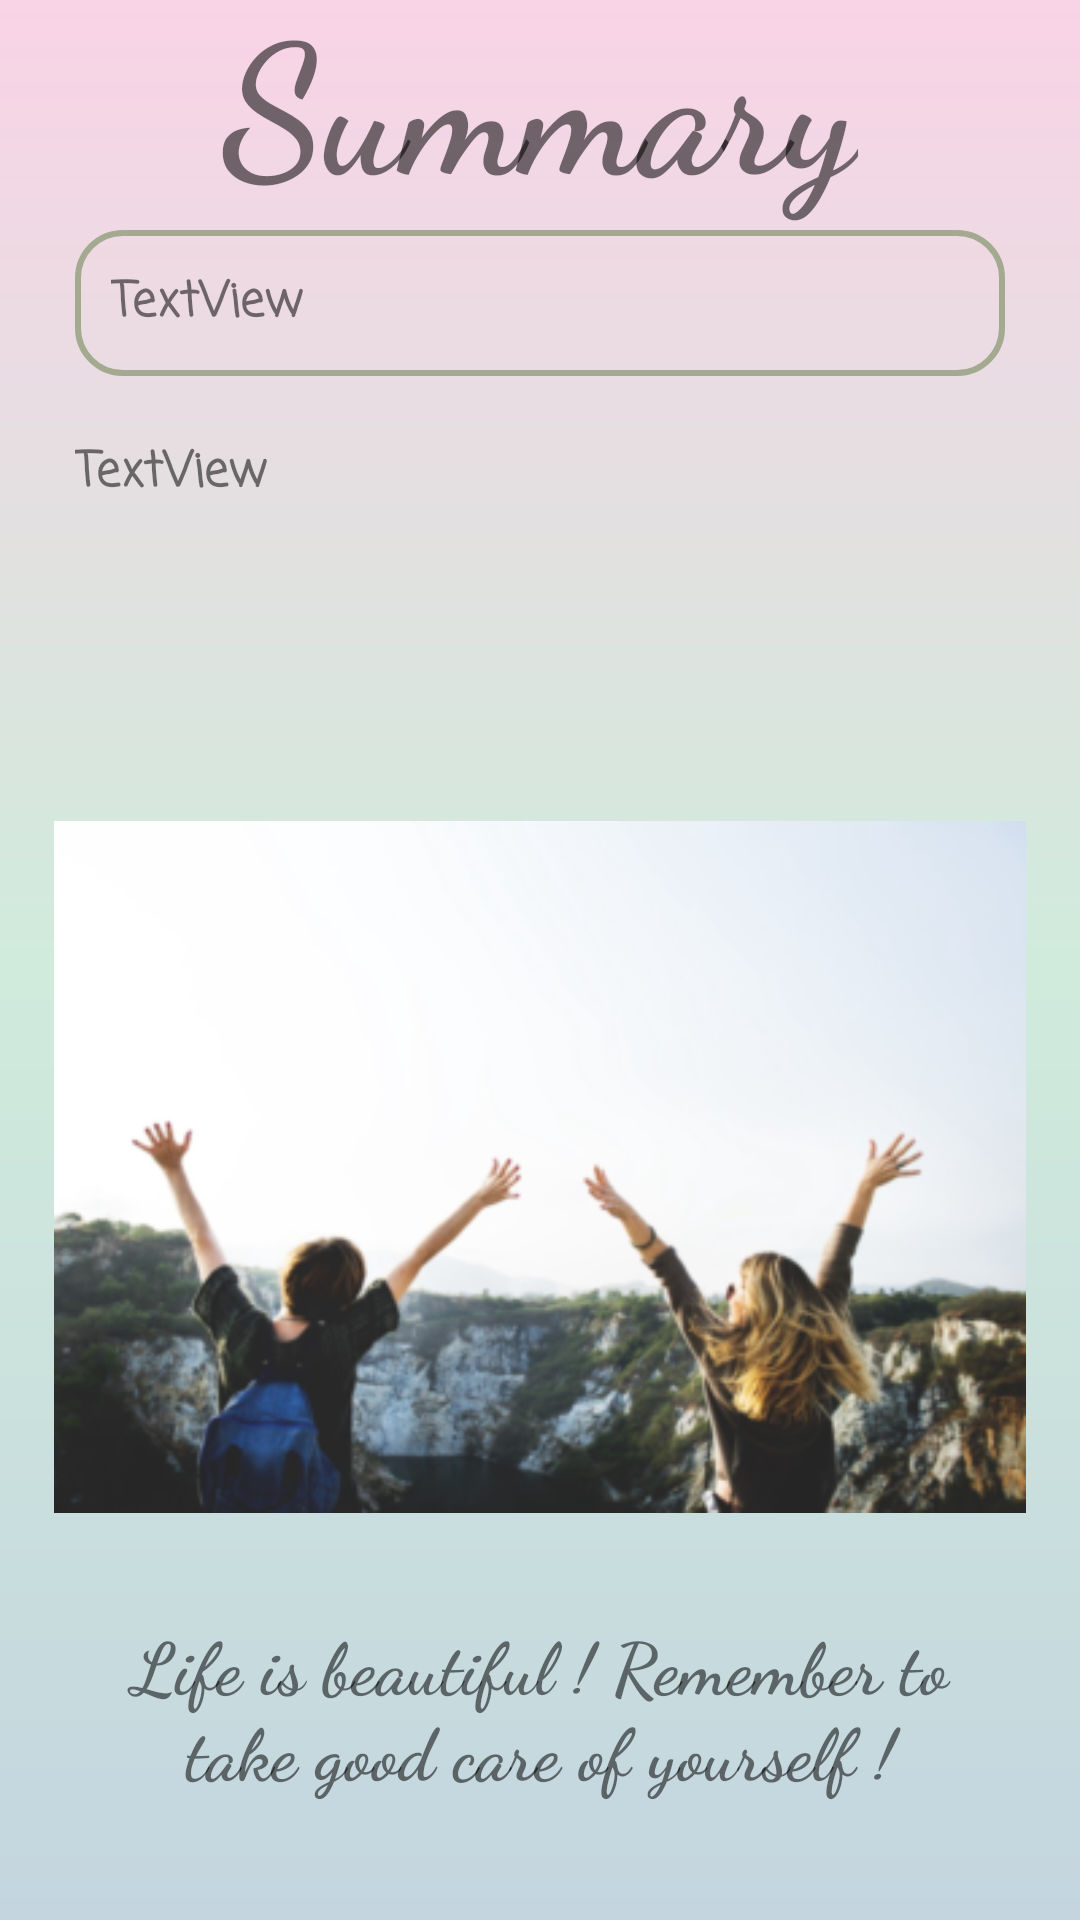

Produce the Android XML layout that renders to this screen, including the resource entries it uses.
<!-- AndroidManifest.xml: application theme Theme.MoodTrack -->
<!-- res/layout/activity_main6.xml -->
<?xml version="1.0" encoding="utf-8"?>
<androidx.constraintlayout.widget.ConstraintLayout xmlns:android="http://schemas.android.com/apk/res/android"
    xmlns:app="http://schemas.android.com/apk/res-auto"
    xmlns:tools="http://schemas.android.com/tools"
    android:layout_width="match_parent"
    android:layout_height="match_parent"
    android:background="@drawable/gradient2"
    android:orientation="horizontal"
    tools:context=".MainActivity6">

    <androidx.constraintlayout.widget.Guideline
        android:id="@+id/guideline"
        android:layout_width="wrap_content"
        android:layout_height="wrap_content"
        android:orientation="horizontal"
        app:layout_constraintGuide_begin="20dp"
        app:layout_constraintGuide_percent="0.1" />

    <androidx.constraintlayout.widget.Guideline
        android:id="@+id/guideline2"
        android:layout_width="wrap_content"
        android:layout_height="wrap_content"
        android:orientation="horizontal"
        app:layout_constraintGuide_percent="0.12" />

    <androidx.constraintlayout.widget.Guideline
        android:id="@+id/guideline3"
        android:layout_width="wrap_content"
        android:layout_height="wrap_content"
        android:orientation="horizontal"
        app:layout_constraintGuide_end="375dp" />

    <androidx.constraintlayout.widget.Guideline
        android:id="@+id/guideline11"
        android:layout_width="wrap_content"
        android:layout_height="wrap_content"
        android:orientation="horizontal"
        app:layout_constraintGuide_end="127dp" />

    <TextView
        android:id="@+id/textView3"
        android:layout_width="wrap_content"
        android:layout_height="wrap_content"
        android:layout_marginStart="25dp"
        android:layout_marginTop="25dp"
        android:layout_marginEnd="25dp"
        android:layout_marginBottom="25dp"
        android:fontFamily="cursive"
        android:text="Summary"
        android:textSize="60sp"
        android:textStyle="bold"
        app:layout_constraintBottom_toTopOf="@+id/guideline"
        app:layout_constraintEnd_toEndOf="parent"
        app:layout_constraintStart_toStartOf="parent"
        app:layout_constraintTop_toTopOf="parent" />

    <TextView
        android:id="@+id/summaryInfo"
        android:layout_width="0dp"
        android:layout_height="wrap_content"
        android:layout_marginStart="25dp"
        android:layout_marginEnd="25dp"
        android:background="@drawable/ic_launcher_border"
        android:fontFamily="casual"
        android:text="TextView"
        android:textSize="16sp"
        android:textStyle="bold"
        app:layout_constraintEnd_toEndOf="parent"
        app:layout_constraintStart_toStartOf="parent"
        app:layout_constraintTop_toTopOf="@+id/guideline2" />

    <TextView
        android:id="@+id/textView6"
        android:layout_width="wrap_content"
        android:layout_height="wrap_content"
        android:layout_marginStart="25dp"
        android:layout_marginEnd="25dp"
        android:layout_marginBottom="15dp"
        android:fontFamily="cursive"
        android:paddingStart="40sp"
        android:paddingLeft="10sp"
        android:paddingTop="10sp"
        android:paddingEnd="40sp"
        android:paddingRight="10sp"
        android:paddingBottom="10sp"
        android:text="Life is beautiful ! Remember to take good care of yourself !"
        android:textAlignment="center"
        android:textSize="24sp"
        android:textStyle="bold"
        app:layout_constraintBottom_toBottomOf="parent"
        app:layout_constraintEnd_toEndOf="parent"
        app:layout_constraintStart_toStartOf="parent"
        app:layout_constraintTop_toTopOf="@+id/guideline11" />

    <ImageView
        android:id="@+id/imageView8"
        android:layout_width="wrap_content"
        android:layout_height="wrap_content"
        android:scaleX="0.9"
        android:scaleY="0.9"
        app:layout_constraintBottom_toTopOf="@+id/guideline11"
        app:layout_constraintEnd_toEndOf="parent"
        app:layout_constraintStart_toStartOf="parent"
        app:layout_constraintTop_toTopOf="@+id/guideline3"
        app:srcCompat="@drawable/relax3" />

    <TextView
        android:id="@+id/suggestion"
        android:layout_width="0dp"
        android:layout_height="wrap_content"
        android:layout_marginStart="25dp"
        android:layout_marginTop="20dp"
        android:layout_marginEnd="25dp"
        android:layout_marginBottom="10dp"
        android:fontFamily="casual"
        android:text="TextView"
        android:textSize="16sp"
        android:textStyle="bold"
        app:layout_constraintBottom_toTopOf="@+id/imageView8"
        app:layout_constraintEnd_toEndOf="parent"
        app:layout_constraintHorizontal_bias="0.0"
        app:layout_constraintStart_toStartOf="parent"
        app:layout_constraintTop_toBottomOf="@+id/summaryInfo"
        app:layout_constraintVertical_bias="0.0" />


</androidx.constraintlayout.widget.ConstraintLayout>
<!-- resources referenced by this layout -->
<resources>
  <!-- drawable gradient2 (drawable) -->
  <?xml version="1.0" encoding="utf-8"?>
  <shape xmlns:android="http://schemas.android.com/apk/res/android">
      <gradient
          android:angle="150"
          android:centerColor="#D0EBDC"
          android:endColor="#C4D5DF"
          android:startColor="#F9D3E6"
  
          ></gradient>
  
  </shape>
  <!-- drawable ic_launcher_border (drawable) -->
  <?xml version="1.0" encoding="utf-8"?>
  <shape xmlns:android="http://schemas.android.com/apk/res/android"
      android:padding="10dp"
      android:shape="rectangle">
  
      <solid android:color="@android:color/transparent" />
      <stroke
          android:width="2dp"
          android:color="#a3aa8f" />
      <padding
          android:bottom="12dp"
          android:left="12dp"
          android:right="12dp"
          android:top="12dp" />
      <corners
          android:bottomLeftRadius="15dp"
          android:bottomRightRadius="15dp"
          android:topLeftRadius="15dp"
          android:topRightRadius="15dp" />
  </shape>
  <!-- drawable relax3: png bitmap (drawable, 94065 bytes) -->
  <style name="Theme.MoodTrack" parent="Theme.MaterialComponents.DayNight.NoActionBar">
          
          <item name="colorPrimary">@color/purple_500</item>
          <item name="colorPrimaryVariant">@color/purple_700</item>
          <item name="colorOnPrimary">@color/white</item>
          
          <item name="colorSecondary">@color/teal_200</item>
          <item name="colorSecondaryVariant">@color/teal_700</item>
          <item name="colorOnSecondary">@color/black</item>
          
          <item name="android:statusBarColor" tools:targetApi="l">?attr/colorPrimaryVariant</item>
          
      </style>
  <color name="purple_500">#FF6200EE</color>
  <color name="purple_700">#FF3700B3</color>
  <color name="white">#FFFFFFFF</color>
  <color name="teal_200">#FF03DAC5</color>
  <color name="teal_700">#FF018786</color>
  <color name="black">#FF000000</color>
</resources>
